Run: headless pygame with SDL's dummy video driver; simulated clock (each Clock.tick advances the game by its frame time, no real sleeping); random seed 0; keys injected as events and as key.get_pressed() state; no mouse input.
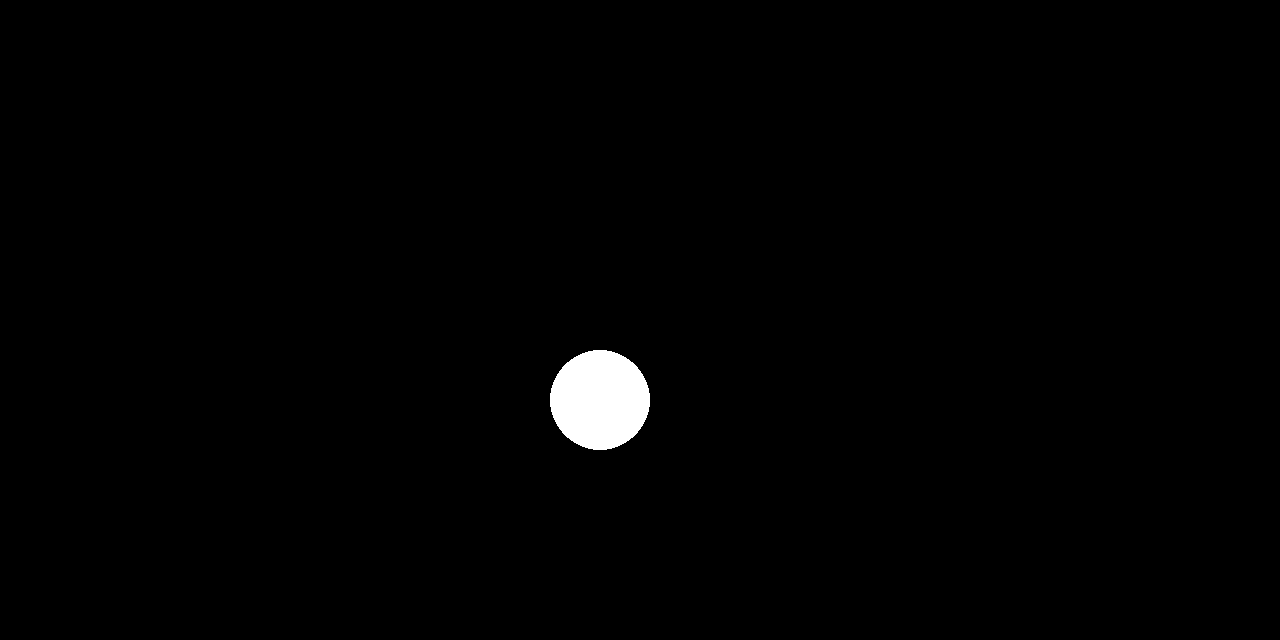
Frame 1 of 4 · flips 1–60 · no input
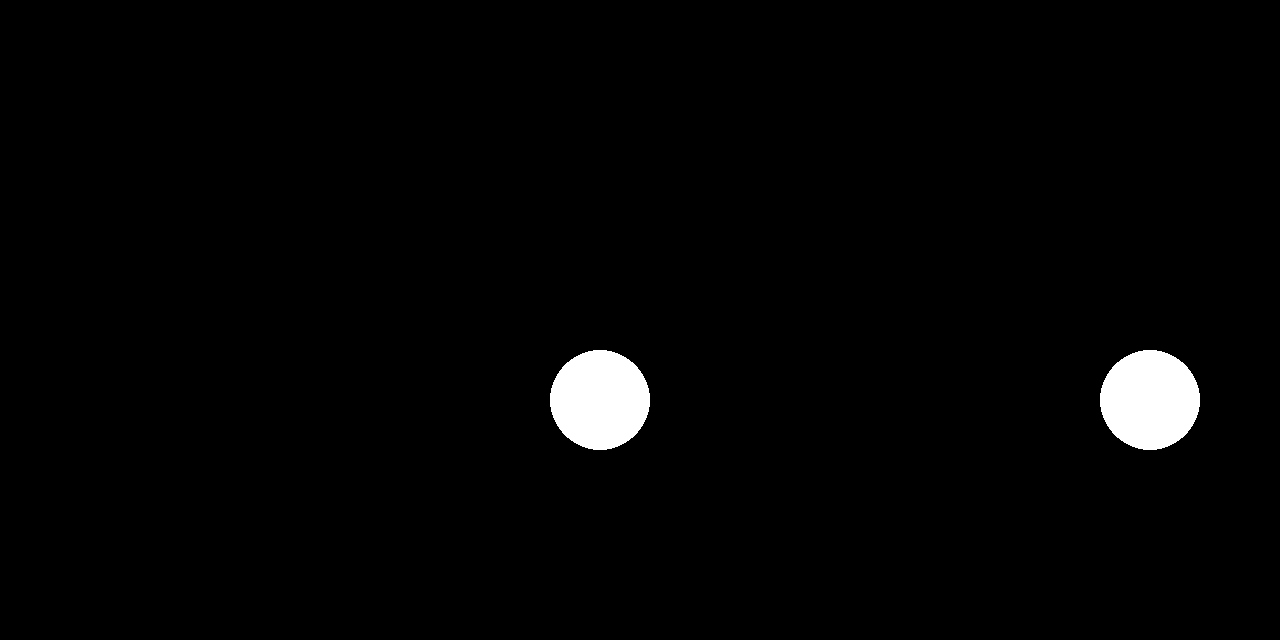
Frame 2 of 4 · flips 61–180 · tapped SPACE, RETURN · held RIGHT (→), D
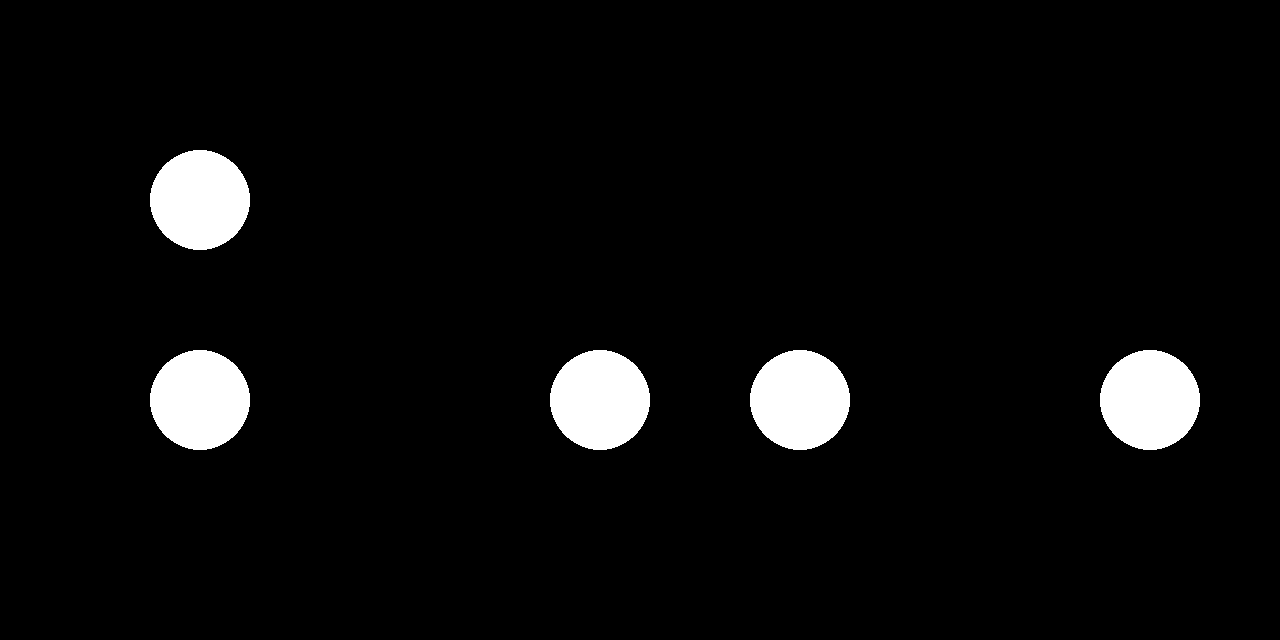
Frame 3 of 4 · flips 181–300 · held DOWN (↓), S
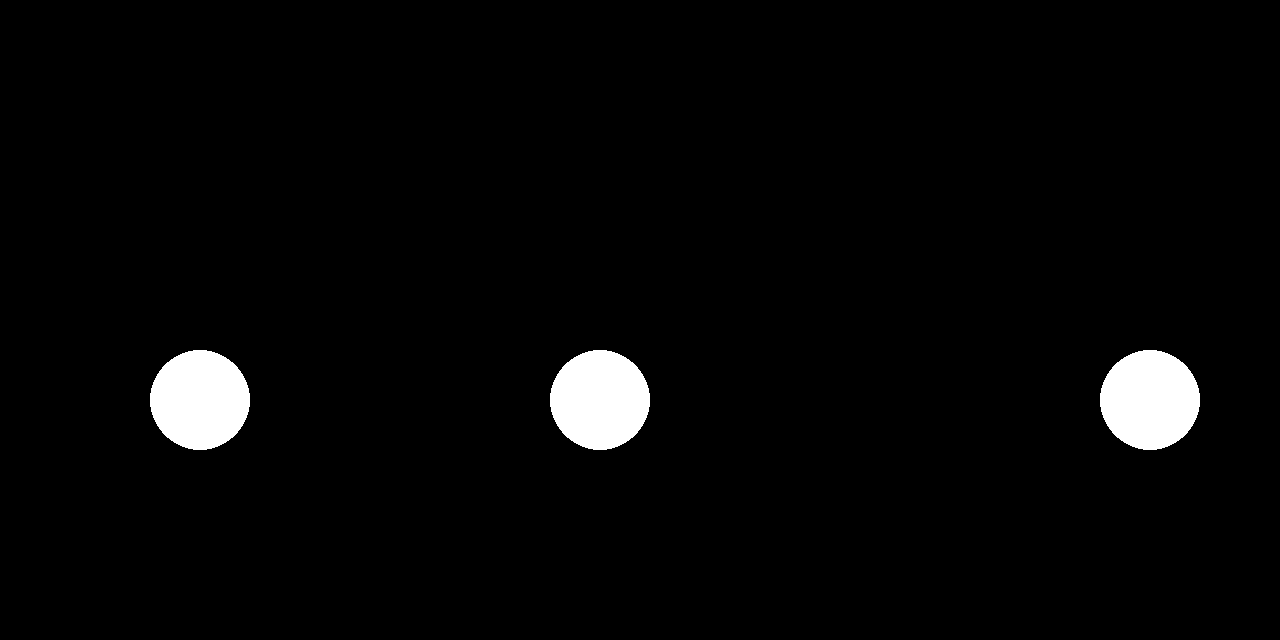
Frame 4 of 4 · flips 301–420 · held LEFT (←), A, UP (↑), W

The pygame program that drew these frames:

# -*- coding: utf-8 -*-
"""
Created on Wed Nov  6 10:10:36 2019

@author: ALU
"""
import threading
import pygame
import time
from math import sin, pi
import sys

NUM_OF_THREAD = 6
b = threading.Barrier(NUM_OF_THREAD)


def blinking_block(points, frequency):
    COUNT = 1
    CLOCK = pygame.time.Clock()
    ''' FrameRate '''
    FrameRate = 144

    b.wait()  # Synchronize the start of each thread
    while True:  # execution block
        CLOCK.tick(FrameRate)
        tmp = sin(2 * pi * frequency * (COUNT / FrameRate))
        color = 255 * (tmp > 0)
        #block = pygame.draw.polygon(win, (color, color, color), points, 0)
        block = pygame.draw.circle(win, (color, color, color), points,50)
        pygame.display.update(block)  # can't update in main thread which will introduce delay in different block
        COUNT += 1
        if COUNT == FrameRate:
            COUNT = 0
        # print(CLOCK.get_time()) #check the time between each frame (144HZ=7ms; 60HZ=16.67ms)


if __name__ == '__main__':
    pygame.init()
    pygame.TIMER_RESOLUTION = 1  # set time resolutions
    win = pygame.display.set_mode((1280, 640))

    # background canvas
    bg = pygame.Surface(win.get_size())
    bg = bg.convert()
    bg.fill((0, 0, 0))  # black background
    # display
    win.blit(bg, (0, 0))
    pygame.display.update()
    pygame.display.set_caption("Blinking")

    ''' frequency '''
    frequency = [8, 9, 10, 11, 12, 13]  # frequency bank
    ''' POINTS '''
    # POINTS = [[(1175, 0), (1070, 210), (1280, 210)],  # takeoff
    #           [(1175, 640), (1070, 430), (1280, 430)],  # land
    #           [(425, 0), (530, 210), (320, 210)],  # forward
    #           [(425, 640), (530, 430), (320, 430)],  # backward
    #           [(0, 320), (210, 425), (210, 215)],  # left
    #           [(850, 320), (640, 425), (640, 215)]]  # right

    POINTS = [[200, 200], [200, 400], [800, 400], [400, 1000], [1150, 400], [600, 400]]


    duration = 10  # in seconds

    threads = []
    for i in range(6):
        threads.append(threading.Thread(target=blinking_block, args=(POINTS[i], frequency[i])))
        threads[i].setDaemon(True)
        threads[i].start()

    timer_event = pygame.USEREVENT+1
    pygame.time.set_timer(timer_event, int(duration)*1000)
    RUN = True
    while RUN:
        for event in pygame.event.get():
            if event.type == pygame.QUIT:
                RUN = False
                pygame.quit()
            elif event.type == timer_event:
                RUN = False  
        pygame.time.delay(100)
